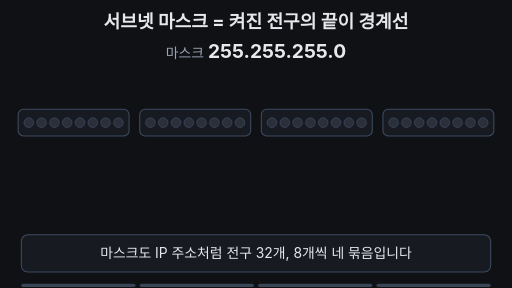
t = 0.00 s
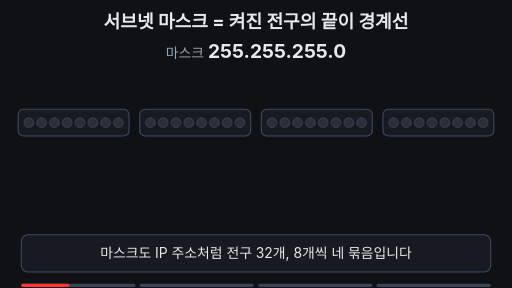
t = 1.68 s
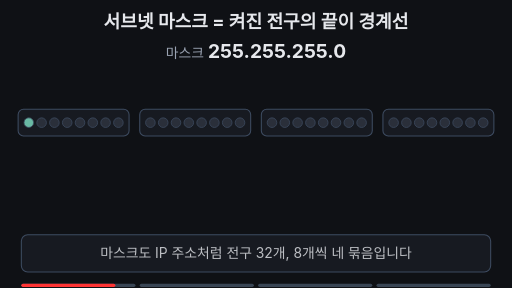
t = 3.30 s
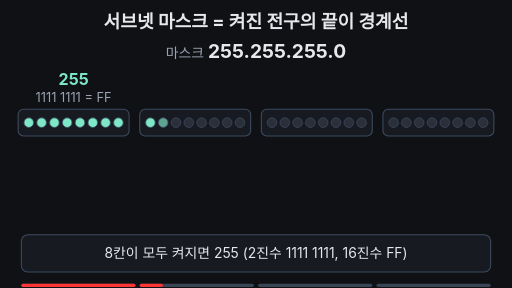
t = 5.04 s
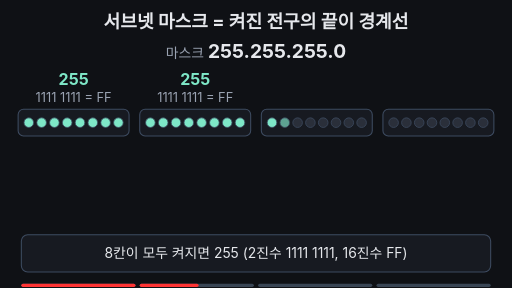
t = 6.64 s
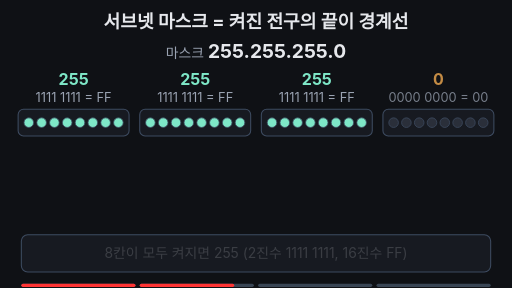
t = 8.24 s

The animated SVG that drew these frames (rendered in a browser with its animation timeline set to each time). Animation: 48 SMIL elements (animate=45,animateTransform=3); frames cover the first 8.24 s, repeats indefinitely.

<svg xmlns="http://www.w3.org/2000/svg" viewBox="0 0 960 540" width="960" height="540" font-family="-apple-system,'Apple SD Gothic Neo','Segoe UI',sans-serif">
<rect width="960" height="540" fill="#0f1115"/>
<text x="480" y="52" font-size="34" font-weight="700" fill="#e6e8ec" text-anchor="middle">서브넷 마스크 = 켜진 전구의 끝이 경계선</text>
<text x="480" y="108" text-anchor="middle" fill="#e6e8ec" font-size="36" font-weight="700"><tspan fill="#9aa3b2" font-size="26" font-weight="400">마스크 </tspan>255.255.255.0</text>
<rect x="34" y="205" width="208" height="50" rx="10" fill="#171a21" stroke="#3d4b60" stroke-width="2"/>
<rect x="262" y="205" width="208" height="50" rx="10" fill="#171a21" stroke="#3d4b60" stroke-width="2"/>
<rect x="490" y="205" width="208" height="50" rx="10" fill="#171a21" stroke="#3d4b60" stroke-width="2"/>
<rect x="718" y="205" width="208" height="50" rx="10" fill="#171a21" stroke="#3d4b60" stroke-width="2"/>
<rect x="34" y="205" width="664" height="50" rx="10" fill="#6ea8fe" fill-opacity="0.28" stroke="#6ea8fe" stroke-width="3" opacity="0"><animate attributeName="opacity" values="0;0;1;1;0;0" keyTimes="0;0.54;0.6;0.95;0.99;1" dur="16s" repeatCount="indefinite"/></rect>
<rect x="718" y="205" width="208" height="50" rx="10" fill="#ffb454" fill-opacity="0.22" stroke="#ffb454" stroke-width="3" opacity="0"><animate attributeName="opacity" values="0;0;1;1;0;0" keyTimes="0;0.54;0.6;0.95;0.99;1" dur="16s" repeatCount="indefinite"/></rect>
<circle cx="54" cy="230" r="9" fill="#2a2f3a" stroke="#3d4b60" stroke-width="1.5"><animate attributeName="fill" values="#2a2f3a;#2a2f3a;#7ee7c7;#7ee7c7;#2a2f3a;#2a2f3a" keyTimes="0;0.2;0.208;0.95;0.99;1" dur="16s" repeatCount="indefinite"/></circle>
<circle cx="78" cy="230" r="9" fill="#2a2f3a" stroke="#3d4b60" stroke-width="1.5"><animate attributeName="fill" values="#2a2f3a;#2a2f3a;#7ee7c7;#7ee7c7;#2a2f3a;#2a2f3a" keyTimes="0;0.21;0.218;0.95;0.99;1" dur="16s" repeatCount="indefinite"/></circle>
<circle cx="102" cy="230" r="9" fill="#2a2f3a" stroke="#3d4b60" stroke-width="1.5"><animate attributeName="fill" values="#2a2f3a;#2a2f3a;#7ee7c7;#7ee7c7;#2a2f3a;#2a2f3a" keyTimes="0;0.22;0.228;0.95;0.99;1" dur="16s" repeatCount="indefinite"/></circle>
<circle cx="126" cy="230" r="9" fill="#2a2f3a" stroke="#3d4b60" stroke-width="1.5"><animate attributeName="fill" values="#2a2f3a;#2a2f3a;#7ee7c7;#7ee7c7;#2a2f3a;#2a2f3a" keyTimes="0;0.23;0.238;0.95;0.99;1" dur="16s" repeatCount="indefinite"/></circle>
<circle cx="150" cy="230" r="9" fill="#2a2f3a" stroke="#3d4b60" stroke-width="1.5"><animate attributeName="fill" values="#2a2f3a;#2a2f3a;#7ee7c7;#7ee7c7;#2a2f3a;#2a2f3a" keyTimes="0;0.24;0.248;0.95;0.99;1" dur="16s" repeatCount="indefinite"/></circle>
<circle cx="174" cy="230" r="9" fill="#2a2f3a" stroke="#3d4b60" stroke-width="1.5"><animate attributeName="fill" values="#2a2f3a;#2a2f3a;#7ee7c7;#7ee7c7;#2a2f3a;#2a2f3a" keyTimes="0;0.25;0.258;0.95;0.99;1" dur="16s" repeatCount="indefinite"/></circle>
<circle cx="198" cy="230" r="9" fill="#2a2f3a" stroke="#3d4b60" stroke-width="1.5"><animate attributeName="fill" values="#2a2f3a;#2a2f3a;#7ee7c7;#7ee7c7;#2a2f3a;#2a2f3a" keyTimes="0;0.26;0.268;0.95;0.99;1" dur="16s" repeatCount="indefinite"/></circle>
<circle cx="222" cy="230" r="9" fill="#2a2f3a" stroke="#3d4b60" stroke-width="1.5"><animate attributeName="fill" values="#2a2f3a;#2a2f3a;#7ee7c7;#7ee7c7;#2a2f3a;#2a2f3a" keyTimes="0;0.27;0.278;0.95;0.99;1" dur="16s" repeatCount="indefinite"/></circle>
<circle cx="282" cy="230" r="9" fill="#2a2f3a" stroke="#3d4b60" stroke-width="1.5"><animate attributeName="fill" values="#2a2f3a;#2a2f3a;#7ee7c7;#7ee7c7;#2a2f3a;#2a2f3a" keyTimes="0;0.3;0.308;0.95;0.99;1" dur="16s" repeatCount="indefinite"/></circle>
<circle cx="306" cy="230" r="9" fill="#2a2f3a" stroke="#3d4b60" stroke-width="1.5"><animate attributeName="fill" values="#2a2f3a;#2a2f3a;#7ee7c7;#7ee7c7;#2a2f3a;#2a2f3a" keyTimes="0;0.31;0.318;0.95;0.99;1" dur="16s" repeatCount="indefinite"/></circle>
<circle cx="330" cy="230" r="9" fill="#2a2f3a" stroke="#3d4b60" stroke-width="1.5"><animate attributeName="fill" values="#2a2f3a;#2a2f3a;#7ee7c7;#7ee7c7;#2a2f3a;#2a2f3a" keyTimes="0;0.32;0.328;0.95;0.99;1" dur="16s" repeatCount="indefinite"/></circle>
<circle cx="354" cy="230" r="9" fill="#2a2f3a" stroke="#3d4b60" stroke-width="1.5"><animate attributeName="fill" values="#2a2f3a;#2a2f3a;#7ee7c7;#7ee7c7;#2a2f3a;#2a2f3a" keyTimes="0;0.33;0.338;0.95;0.99;1" dur="16s" repeatCount="indefinite"/></circle>
<circle cx="378" cy="230" r="9" fill="#2a2f3a" stroke="#3d4b60" stroke-width="1.5"><animate attributeName="fill" values="#2a2f3a;#2a2f3a;#7ee7c7;#7ee7c7;#2a2f3a;#2a2f3a" keyTimes="0;0.34;0.348;0.95;0.99;1" dur="16s" repeatCount="indefinite"/></circle>
<circle cx="402" cy="230" r="9" fill="#2a2f3a" stroke="#3d4b60" stroke-width="1.5"><animate attributeName="fill" values="#2a2f3a;#2a2f3a;#7ee7c7;#7ee7c7;#2a2f3a;#2a2f3a" keyTimes="0;0.35;0.358;0.95;0.99;1" dur="16s" repeatCount="indefinite"/></circle>
<circle cx="426" cy="230" r="9" fill="#2a2f3a" stroke="#3d4b60" stroke-width="1.5"><animate attributeName="fill" values="#2a2f3a;#2a2f3a;#7ee7c7;#7ee7c7;#2a2f3a;#2a2f3a" keyTimes="0;0.36;0.368;0.95;0.99;1" dur="16s" repeatCount="indefinite"/></circle>
<circle cx="450" cy="230" r="9" fill="#2a2f3a" stroke="#3d4b60" stroke-width="1.5"><animate attributeName="fill" values="#2a2f3a;#2a2f3a;#7ee7c7;#7ee7c7;#2a2f3a;#2a2f3a" keyTimes="0;0.37;0.378;0.95;0.99;1" dur="16s" repeatCount="indefinite"/></circle>
<circle cx="510" cy="230" r="9" fill="#2a2f3a" stroke="#3d4b60" stroke-width="1.5"><animate attributeName="fill" values="#2a2f3a;#2a2f3a;#7ee7c7;#7ee7c7;#2a2f3a;#2a2f3a" keyTimes="0;0.4;0.408;0.95;0.99;1" dur="16s" repeatCount="indefinite"/></circle>
<circle cx="534" cy="230" r="9" fill="#2a2f3a" stroke="#3d4b60" stroke-width="1.5"><animate attributeName="fill" values="#2a2f3a;#2a2f3a;#7ee7c7;#7ee7c7;#2a2f3a;#2a2f3a" keyTimes="0;0.41;0.418;0.95;0.99;1" dur="16s" repeatCount="indefinite"/></circle>
<circle cx="558" cy="230" r="9" fill="#2a2f3a" stroke="#3d4b60" stroke-width="1.5"><animate attributeName="fill" values="#2a2f3a;#2a2f3a;#7ee7c7;#7ee7c7;#2a2f3a;#2a2f3a" keyTimes="0;0.42;0.428;0.95;0.99;1" dur="16s" repeatCount="indefinite"/></circle>
<circle cx="582" cy="230" r="9" fill="#2a2f3a" stroke="#3d4b60" stroke-width="1.5"><animate attributeName="fill" values="#2a2f3a;#2a2f3a;#7ee7c7;#7ee7c7;#2a2f3a;#2a2f3a" keyTimes="0;0.43;0.438;0.95;0.99;1" dur="16s" repeatCount="indefinite"/></circle>
<circle cx="606" cy="230" r="9" fill="#2a2f3a" stroke="#3d4b60" stroke-width="1.5"><animate attributeName="fill" values="#2a2f3a;#2a2f3a;#7ee7c7;#7ee7c7;#2a2f3a;#2a2f3a" keyTimes="0;0.44;0.448;0.95;0.99;1" dur="16s" repeatCount="indefinite"/></circle>
<circle cx="630" cy="230" r="9" fill="#2a2f3a" stroke="#3d4b60" stroke-width="1.5"><animate attributeName="fill" values="#2a2f3a;#2a2f3a;#7ee7c7;#7ee7c7;#2a2f3a;#2a2f3a" keyTimes="0;0.45;0.458;0.95;0.99;1" dur="16s" repeatCount="indefinite"/></circle>
<circle cx="654" cy="230" r="9" fill="#2a2f3a" stroke="#3d4b60" stroke-width="1.5"><animate attributeName="fill" values="#2a2f3a;#2a2f3a;#7ee7c7;#7ee7c7;#2a2f3a;#2a2f3a" keyTimes="0;0.46;0.468;0.95;0.99;1" dur="16s" repeatCount="indefinite"/></circle>
<circle cx="678" cy="230" r="9" fill="#2a2f3a" stroke="#3d4b60" stroke-width="1.5"><animate attributeName="fill" values="#2a2f3a;#2a2f3a;#7ee7c7;#7ee7c7;#2a2f3a;#2a2f3a" keyTimes="0;0.47;0.478;0.95;0.99;1" dur="16s" repeatCount="indefinite"/></circle>
<circle cx="738" cy="230" r="9" fill="#2a2f3a" stroke="#3d4b60" stroke-width="1.5"/>
<circle cx="762" cy="230" r="9" fill="#2a2f3a" stroke="#3d4b60" stroke-width="1.5"/>
<circle cx="786" cy="230" r="9" fill="#2a2f3a" stroke="#3d4b60" stroke-width="1.5"/>
<circle cx="810" cy="230" r="9" fill="#2a2f3a" stroke="#3d4b60" stroke-width="1.5"/>
<circle cx="834" cy="230" r="9" fill="#2a2f3a" stroke="#3d4b60" stroke-width="1.5"/>
<circle cx="858" cy="230" r="9" fill="#2a2f3a" stroke="#3d4b60" stroke-width="1.5"/>
<circle cx="882" cy="230" r="9" fill="#2a2f3a" stroke="#3d4b60" stroke-width="1.5"/>
<circle cx="906" cy="230" r="9" fill="#2a2f3a" stroke="#3d4b60" stroke-width="1.5"/>
<g opacity="0" text-anchor="middle"><animate attributeName="opacity" values="0;0;1;1;0;0" keyTimes="0;0.28;0.3;0.95;0.99;1" dur="16s" repeatCount="indefinite"/><text x="138.0" y="160" font-size="30" font-weight="700" fill="#7ee7c7">255</text><text x="138.0" y="192" font-size="24" fill="#9aa3b2">1111 1111 = FF</text></g>
<g opacity="0" text-anchor="middle"><animate attributeName="opacity" values="0;0;1;1;0;0" keyTimes="0;0.38;0.4;0.95;0.99;1" dur="16s" repeatCount="indefinite"/><text x="366.0" y="160" font-size="30" font-weight="700" fill="#7ee7c7">255</text><text x="366.0" y="192" font-size="24" fill="#9aa3b2">1111 1111 = FF</text></g>
<g opacity="0" text-anchor="middle"><animate attributeName="opacity" values="0;0;1;1;0;0" keyTimes="0;0.48;0.5;0.95;0.99;1" dur="16s" repeatCount="indefinite"/><text x="594.0" y="160" font-size="30" font-weight="700" fill="#7ee7c7">255</text><text x="594.0" y="192" font-size="24" fill="#9aa3b2">1111 1111 = FF</text></g>
<g opacity="0" text-anchor="middle"><animate attributeName="opacity" values="0;0;1;1;0;0" keyTimes="0;0.5;0.52;0.95;0.99;1" dur="16s" repeatCount="indefinite"/><text x="822.0" y="160" font-size="30" font-weight="700" fill="#ffb454">0</text><text x="822.0" y="192" font-size="24" fill="#9aa3b2">0000 0000 = 00</text></g>
<g opacity="0" font-size="26" font-weight="700" text-anchor="middle"><animate attributeName="opacity" values="0;0;1;1;0;0" keyTimes="0;0.56;0.61;0.95;0.99;1" dur="16s" repeatCount="indefinite"/><text x="366" y="300" fill="#6ea8fe">네트워크 ID · 켜진 24칸</text><text x="822" y="300" fill="#ffb454">호스트 ID · 8칸</text></g>
<line x1="708" y1="122" x2="708" y2="122" stroke="#e6e8ec" stroke-width="4" stroke-linecap="round" opacity="0"><animate attributeName="opacity" values="0;0;1;1;0;0" keyTimes="0;0.59;0.6;0.96;0.99;1" dur="16s" repeatCount="indefinite"/><animate attributeName="y2" values="122;122;410;410;122;122" keyTimes="0;0.6;0.7;0.95;0.99;1" dur="16s" repeatCount="indefinite"/></line>
<g opacity="0" font-size="36" font-weight="700" text-anchor="middle"><animate attributeName="opacity" values="0;0;1;1;0;0" keyTimes="0;0.8;0.84;0.95;0.99;1" dur="16s" repeatCount="indefinite"/><g><animateTransform attributeName="transform" type="translate" values="0,30;0,30;0,0;0,0" keyTimes="0;0.8;0.84;1" dur="16s" repeatCount="indefinite"/><g fill="#e6e8ec"><animate attributeName="fill" values="#e6e8ec;#e6e8ec;#6ea8fe;#6ea8fe" keyTimes="0;0.86;0.9;1" dur="16s" repeatCount="indefinite"/><animateTransform attributeName="transform" type="translate" values="0,0;0,0;-14,0;-14,0" keyTimes="0;0.86;0.9;1" dur="16s" repeatCount="indefinite"/><text x="138.0" y="380">192</text><text x="366.0" y="380">168</text><text x="594.0" y="380">0</text><text x="252" y="380">.</text><text x="480" y="380">.</text></g><g fill="#e6e8ec"><animate attributeName="fill" values="#e6e8ec;#e6e8ec;#ffb454;#ffb454" keyTimes="0;0.86;0.9;1" dur="16s" repeatCount="indefinite"/><animateTransform attributeName="transform" type="translate" values="0,0;0,0;14,0;14,0" keyTimes="0;0.86;0.9;1" dur="16s" repeatCount="indefinite"/><text x="708" y="380">.<animate attributeName="opacity" values="1;1;0;0" keyTimes="0;0.86;0.89;1" dur="16s" repeatCount="indefinite"/></text><text x="822.0" y="380">10</text></g></g></g>
<rect x="40" y="440" width="880" height="70" rx="12" fill="#171a21" stroke="#3d4b60" stroke-width="2"/>
<text x="480" y="484" font-size="26" fill="#e6e8ec" text-anchor="middle">마스크도 IP 주소처럼 전구 32개, 8개씩 네 묶음입니다<animate attributeName="opacity" values="1;1;0;0;1" keyTimes="0;0.2;0.23;0.97;1" dur="16s" repeatCount="indefinite"/></text>
<text x="480" y="484" font-size="26" fill="#e6e8ec" text-anchor="middle" opacity="0"><animate attributeName="opacity" values="0;0;1;1;0;0" keyTimes="0;0.23;0.26;0.49;0.52;1" dur="16s" repeatCount="indefinite"/>8칸이 모두 켜지면 255 (2진수 1111 1111, 16진수 FF)</text>
<text x="480" y="484" font-size="26" fill="#e6e8ec" text-anchor="middle" opacity="0"><animate attributeName="opacity" values="0;0;1;1;0;0" keyTimes="0;0.55;0.58;0.77;0.8;1" dur="16s" repeatCount="indefinite"/>켜진 24칸은 네트워크 ID, 꺼진 8칸은 호스트 ID</text>
<text x="480" y="484" font-size="28" font-weight="700" fill="#7ee7c7" text-anchor="middle" opacity="0"><animate attributeName="opacity" values="0;0;1;1;0;0" keyTimes="0;0.8;0.83;0.94;0.97;1" dur="16s" repeatCount="indefinite"/>켜진 칸 끝 = 경계 → 192.168.0 | 10</text>

<g aria-label="재생 진행 막대" data-stage-count="4"><g class="progress-segment" data-stage="1"><rect x="40" y="532" width="214" height="6" rx="3" fill="#394554"/><rect x="40" y="532" width="0" height="6" rx="3" fill="#ff3434"><animate attributeName="width" values="0;214;214" keyTimes="0;0.250000;1" dur="16s" repeatCount="indefinite"/></rect></g><g class="progress-segment" data-stage="2"><rect x="262" y="532" width="214" height="6" rx="3" fill="#394554"/><rect x="262" y="532" width="0" height="6" rx="3" fill="#ff3434"><animate attributeName="width" values="0;0;214;214" keyTimes="0;0.250000;0.570000;1" dur="16s" repeatCount="indefinite"/></rect></g><g class="progress-segment" data-stage="3"><rect x="484" y="532" width="214" height="6" rx="3" fill="#394554"/><rect x="484" y="532" width="0" height="6" rx="3" fill="#ff3434"><animate attributeName="width" values="0;0;214;214" keyTimes="0;0.570000;0.820000;1" dur="16s" repeatCount="indefinite"/></rect></g><g class="progress-segment" data-stage="4"><rect x="706" y="532" width="214" height="6" rx="3" fill="#394554"/><rect x="706" y="532" width="0" height="6" rx="3" fill="#ff3434"><animate attributeName="width" values="0;0;214" keyTimes="0;0.820000;1" dur="16s" repeatCount="indefinite"/></rect></g></g></svg>
